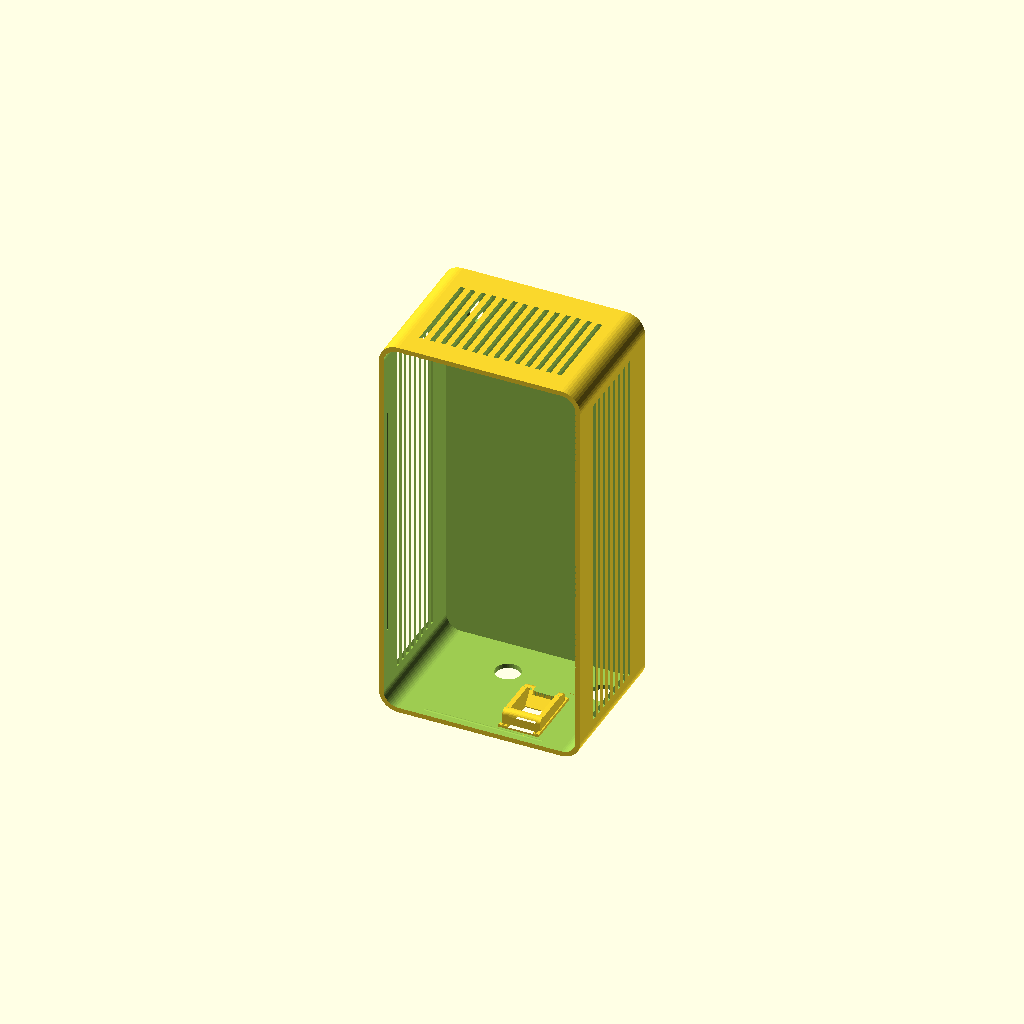
Cell 1 — every parameter at its default value.
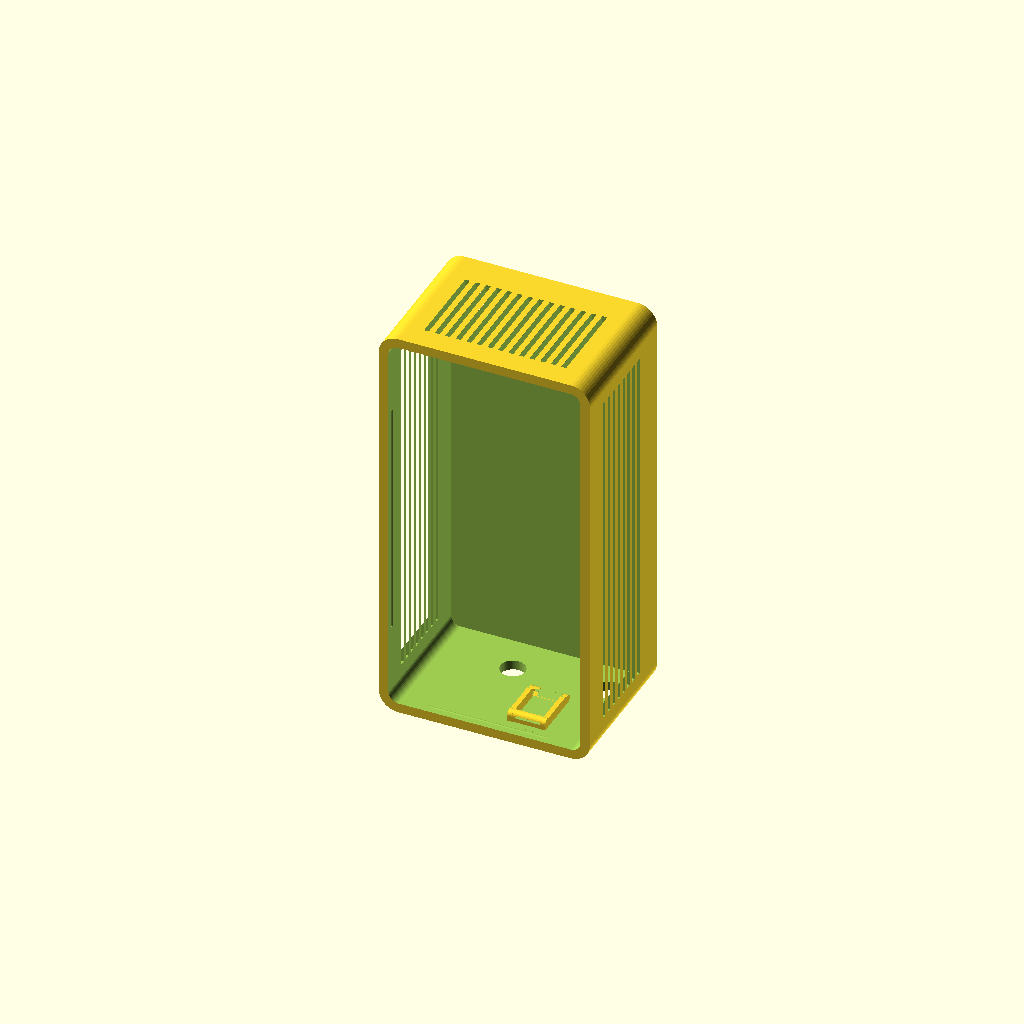
Cell 2: wall = 5 (everything else at default).
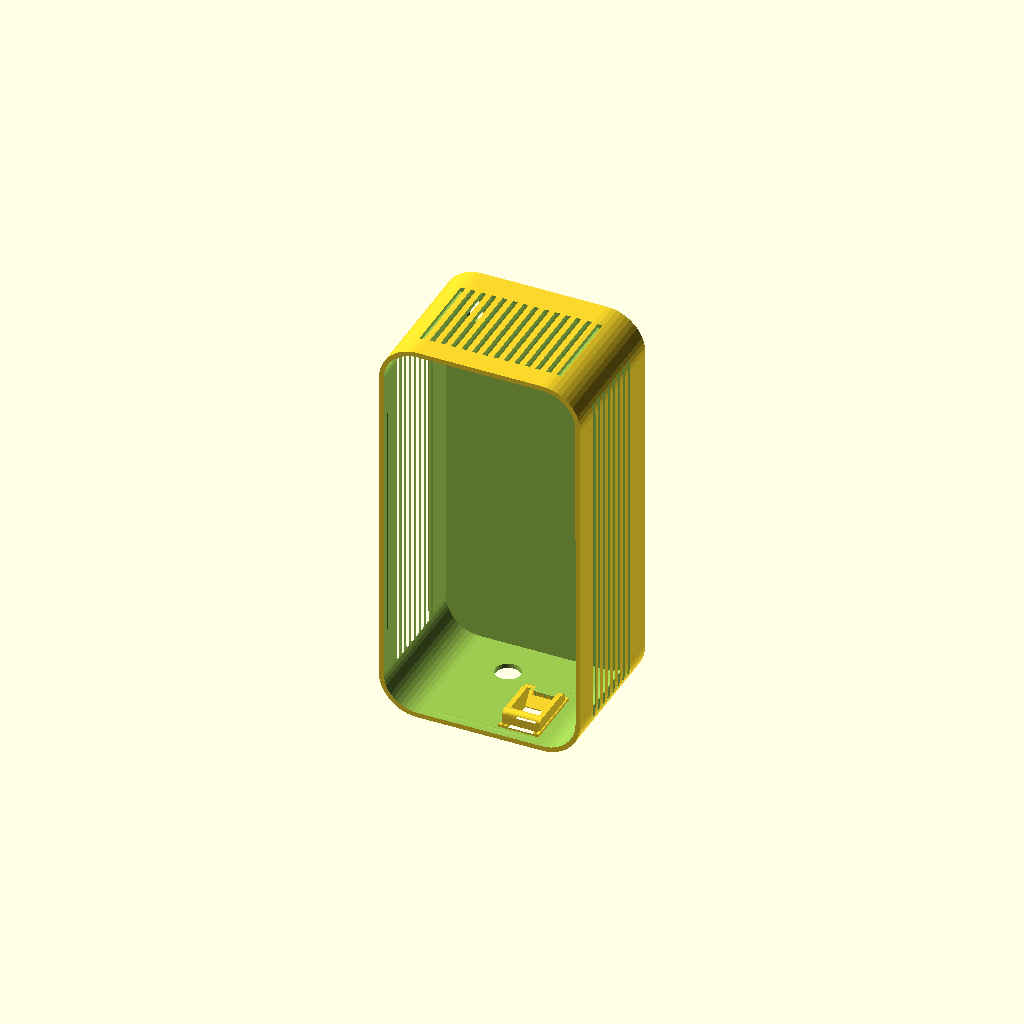
Cell 3 — corner_r set to 20, the other parameters unchanged.
One fixed orthographic camera (rotation 55°, 0°, 25°; colour scheme Cornfield) for every cell.
OpenSCAD source file work/wall-box-wizard/concepts9-11/c11_body.scad:
// Wall-mount box (Brian, 2026-10-22; work/wall-box-wizard/Scope.md). PROPOSED - UNVALIDATED: fit, hinge/latch/snap
// function, wall-mount load and strength are UNKNOWN until printed and tested. Generated by wall_box.py, which
// replaces the parameter block and the keystone block below; edit the template, never a generated copy.
//
// Coordinates: body X 0..wo (width), Y 0..db (depth, front opening at Y=0, back against the wall), Z 0..ho (up).
// The lid covers the front opening at Y -wall..0. Every wall has its own frame: u to the right and v up as seen from
// outside (top/bottom: v towards the back), y into the box, origin at the centre of the wall's usable area.

// @@PARAMS@@
part="body";
inner_w=100; inner_d=70; inner_h=205;
wall=2.5;
corner_r=10;
lid_style="snap";
mount_style="keyhole";
vents=["top","left","right"];
cutouts=[["bottom","round",8,14,13,0],["bottom","keystone",-17.5,-14,0,0],["bottom","round",-40.5,17,14,0]];
standoffs=[];
vent_avoid=[];
// @@END@@

// @@KEYSTONE@@
ks_tight=0.2;
KS_GOLD=[
  [-10.50,0.60,[[[45.500,4.080],[45.500,0.080],[38.691,0.080],[38.691,0.000],[7.251,0.000],[7.251,0.080],[1.000,0.080],[1.000,4.080],[1.071,4.080]]]],
  [-9.90,0.98,[[[9.143,4.080],[9.143,6.600],[9.205,7.147],[9.207,7.160],[9.226,7.216],[9.395,7.692],[9.679,8.145],[9.697,8.169],[10.075,8.546],[10.099,8.565],[10.551,8.848],[11.083,9.036],[11.643,9.100],[13.493,9.100],[14.293,9.900],[33.393,9.900],[33.893,10.400],[34.493,10.400],[35.054,10.336],[35.586,10.148],[36.038,9.865],[36.062,9.846],[36.439,9.469],[36.458,9.445],[36.742,8.992],[36.753,8.965],[36.930,8.460],[36.993,7.900],[36.993,4.080],[45.500,4.080],[45.500,0.080],[38.691,0.080],[38.691,0.000],[7.251,0.000],[7.251,0.080],[1.000,0.080],[1.000,4.080],[1.014,4.080]]]],
  [-8.92,1.52,[[[7.551,4.080],[7.551,2.250],[9.143,2.250],[9.143,6.600],[9.209,7.169],[9.367,7.620],[9.404,7.709],[9.658,8.114],[9.716,8.190],[9.755,8.229],[10.054,8.527],[10.130,8.586],[10.534,8.840],[10.623,8.876],[11.074,9.034],[11.643,9.100],[13.493,9.100],[14.293,9.900],[33.393,9.900],[33.893,10.400],[34.493,10.400],[35.063,10.334],[35.514,10.176],[35.603,10.140],[36.006,9.886],[36.083,9.827],[36.420,9.490],[36.479,9.414],[36.719,9.030],[36.737,9.000],[36.770,8.920],[36.927,8.469],[36.993,7.900],[36.993,2.250],[38.551,2.250],[38.551,4.080],[45.500,4.080],[45.500,0.080],[38.691,0.080],[38.691,0.000],[7.251,0.000],[7.251,0.080],[1.000,0.080],[1.000,4.080],[1.044,4.080]]]],
  [-7.40,14.80,[[[7.551,4.080],[7.551,2.250],[9.143,2.250],[9.143,6.600],[9.175,6.878],[9.229,7.247],[9.478,7.850],[9.876,8.368],[10.393,8.765],[10.996,9.015],[11.365,9.069],[11.643,9.100],[13.493,9.100],[13.493,8.100],[11.493,8.100],[11.493,7.200],[16.793,0.500],[16.793,0.000],[7.251,0.000],[7.251,0.080],[1.000,0.080],[1.000,4.080],[1.025,4.080]],[[45.500,4.080],[45.500,0.080],[38.691,0.080],[38.691,0.000],[33.393,0.000],[33.393,5.800],[34.993,5.800],[34.993,8.400],[33.393,8.400],[33.393,9.900],[33.893,10.400],[34.493,10.400],[34.771,10.369],[35.140,10.315],[35.743,10.065],[36.200,9.715],[36.261,9.668],[36.658,9.150],[36.908,8.547],[36.962,8.178],[36.993,7.900],[36.993,2.250],[38.551,2.250],[38.551,4.080],[42.555,4.080]]]],
  [7.40,2.50,[[[45.500,4.080],[45.500,0.080],[38.691,0.080],[38.691,0.000],[7.251,0.000],[7.251,0.080],[1.000,0.080],[1.000,4.080],[7.551,4.080],[7.551,2.250],[9.143,2.250],[9.143,6.600],[9.209,7.168],[9.370,7.630],[9.402,7.705],[9.662,8.120],[9.712,8.185],[9.927,8.400],[10.059,8.531],[10.124,8.582],[10.538,8.841],[10.614,8.873],[11.075,9.034],[11.643,9.100],[13.493,9.100],[14.293,9.900],[33.393,9.900],[33.893,10.400],[34.493,10.400],[35.062,10.335],[35.523,10.172],[35.599,10.141],[36.013,9.882],[36.078,9.831],[36.425,9.486],[36.474,9.420],[36.735,9.005],[36.767,8.930],[36.928,8.467],[36.993,7.900],[36.993,2.250],[38.551,2.250],[38.551,4.080],[42.599,4.080]]]],
  [9.90,0.60,[[[45.500,4.080],[45.500,0.080],[38.691,0.080],[38.691,0.000],[7.251,0.000],[7.251,0.080],[1.000,0.080],[1.000,4.080],[7.551,4.080],[7.551,2.250],[38.551,2.250],[38.551,4.080],[42.635,4.080]]]]
];
// @@END@@

$fn=48;
// Shared constants; wall_box.py keeps the same numbers (test_wall_box checks they match).
boss_r=5; boss_inset=4; boss_len=10; insert_pilot=4.0; insert_depth=8.2; m3_clear=3.4;
lid_clear=0.3; lip_t=1.6; lip_h=6; snap_y=4; snap_r=0.6; groove_r=0.8;
hinge_r=4; hinge_gap=0.4; hinge_pin=2.0; hinge_segments=5;
latch_w=18; latch_arm=2; latch_reach=7;
key_head=9; key_slot=4.5; key_rise=9; key_from_top=20; key_from_side=15; key_max_x=60;
tab_w=20; tab_len=16; tab_t=4; tab_hole=4.5;
cleat_c=8; cleat_h=25; cleat_hole=4.5; spacer_h=12;
vent_w=2.5; vent_pitch=5.5; vent_inset=12;

wo=inner_w+2*wall; ho=inner_h+2*wall; di=inner_d; db=inner_d+wall;
ri=max(corner_r-wall,0.5);
WALLS=["lid","back","left","right","top","bottom"];
function widx(w)=search([w],WALLS)[0];
// [origin, u, y(inward), v]
function frame(w)=
 w=="lid"   ? [[wo/2,-wall,ho/2],[1,0,0],[0,1,0],[0,0,1]] :
 w=="back"  ? [[wo/2,db,ho/2],[-1,0,0],[0,-1,0],[0,0,1]] :
 w=="left"  ? [[0,di/2,ho/2],[0,-1,0],[1,0,0],[0,0,1]] :
 w=="right" ? [[wo,di/2,ho/2],[0,1,0],[-1,0,0],[0,0,1]] :
 w=="top"   ? [[wo/2,di/2,ho],[1,0,0],[0,0,-1],[0,1,0]] :
              [[wo/2,di/2,0],[-1,0,0],[0,0,1],[0,1,0]];
function half(w)=w=="lid"||w=="back"?[inner_w/2,inner_h/2]:w=="left"||w=="right"?[di/2,inner_h/2]:[inner_w/2,di/2];
module on_wall(w){f=frame(w);multmatrix([[f[1][0],f[2][0],f[3][0],f[0][0]],[f[1][1],f[2][1],f[3][1],f[0][1]],
 [f[1][2],f[2][2],f[3][2],f[0][2]],[0,0,0,1]])children();}

// Rounded box with the four edges parallel to Y rounded.
module rbox(x0,x1,y0,y1,z0,z1,r){
 if(r<=0)translate([x0,y0,z0])cube([x1-x0,y1-y0,z1-z0]);
 else hull()for(x=[x0+r,x1-r],z=[z0+r,z1-r])translate([x,y0,z])rotate([-90,0,0])cylinder(r=r,h=y1-y0);
}
module rrect(x0,x1,z0,z1,r){if(r<=0)translate([x0,z0])square([x1-x0,z1-z0]);
 else hull()for(x=[x0+r,x1-r],z=[z0+r,z1-r])translate([x,z])circle(r=r);}

// Golden keystone (the SG108 copy from equipment_tray.scad, unchanged numbers): a 21 x 33.5 mm block, 4 mm deep from
// the outer face, replaces the wall around each keystone; on walls thinner than 4 mm it stands inward as a pad.
module ks_gold_one(u,v){intersection(){
 translate([u,4,v])multmatrix([[1,0,0,0],[0,0,1,-4],[0,-1,0,25.09],[0,0,0,1]])intersection(){
  union()for(b=KS_GOLD)translate([b[0],0,0])rotate([90,0,90])linear_extrude(height=b[1])for(pg=b[2])
   translate([b[1]>10&&min([for(q=pg)q[0]])>30?-ks_tight:0,0])polygon([for(q=pg)[q[0],q[1]-0.08]]);
  translate([-10.5,25.09-18.6,-0.09])cube([21,33.7,10.42]);
 }
 translate([u-10.5,-1,v-15])cube([21,16,33.5]);
}}
module ks_box(u,v){translate([u-10.5,-0.01,v-15])cube([21,4.02,33.5]);}

module cutout_shape(c){k=c[1];u=c[2];v=c[3];
 if(k=="keystone")ks_box(u,v);
 else if(k=="gland"||k=="round")translate([u,-0.1,v])rotate([-90,0,0])cylinder(d=c[4],h=wall+0.2);
 else if(k=="rect")translate([u-c[4]/2,-0.1,v-c[5]/2])cube([c[4],wall+0.2,c[5]]);
}

// Vent slots run along v, inside the wall's usable area less vent_inset, minus every keep-out.
module vent_cut(w){h=half(w);u0=-h[0]+vent_inset;u1=h[0]-vent_inset;v0=-h[1]+vent_inset;v1=h[1]-vent_inset;
 n=floor((u1-u0-vent_w)/vent_pitch)+1;
 if(u1-u0>vent_w&&v1-v0>vent_w)translate([0,-0.1,0])rotate([-90,0,0])linear_extrude(height=wall+0.2)mirror([0,1,0])
  difference(){
   intersection(){
    for(i=[0:n-1])let(x=(u0+u1)/2+(i-(n-1)/2)*vent_pitch)translate([x-vent_w/2,v0])square([vent_w,v1-v0]);
    translate([u0,v0])square([u1-u0,v1-v0]);
   }
   for(a=vent_avoid)if(a[0]==w)translate([a[1],a[2]])square([a[3]-a[1],a[4]-a[2]]);
  }
}

module keyhole_2d(){circle(d=key_head);translate([-key_slot/2,0])square([key_slot,key_rise]);translate([0,key_rise])circle(d=key_slot);}
function key_pos()=let(x=min(inner_w/2-key_from_side,key_max_x))[[-x,inner_h/2-key_from_top],[x,inner_h/2-key_from_top]];

module bosses(){if(lid_style=="screw")for(x=[wall+boss_inset,wo-wall-boss_inset],z=[wall+boss_inset,ho-wall-boss_inset])
 translate([x,0,z])rotate([-90,0,0])cylinder(r=boss_r,h=boss_len);}
module boss_pilots(){if(lid_style=="screw")for(x=[wall+boss_inset,wo-wall-boss_inset],z=[wall+boss_inset,ho-wall-boss_inset])
 translate([x,-0.1,z])rotate([-90,0,0])cylinder(d=insert_pilot,h=insert_depth+0.1);}

module standoff_add(){for(s=standoffs)translate([wo/2+s[0],di+0.01,ho/2+s[1]])rotate([90,0,0])cylinder(d=s[4],h=s[2]+0.01);}
module standoff_cut(){for(s=standoffs)translate([wo/2+s[0],di+0.02,ho/2+s[1]])rotate([90,0,0])cylinder(d=s[3],h=s[2]+0.1);}

hinge_x=-hinge_r-hinge_gap; hinge_y=-wall/2;
function seg_len()=(ho-(hinge_segments-1)*hinge_gap)/hinge_segments;
module hinge_part(body){L=seg_len();for(i=[0:hinge_segments-1])if((i%2==0)==body)translate([0,0,i*(L+hinge_gap)])
 difference(){
  linear_extrude(height=L)hull(){translate([hinge_x,hinge_y])circle(r=hinge_r);
   if(body)translate([-0.6,hinge_gap])square([wall+0.6,2*hinge_r]);else translate([0,-wall])square([2*hinge_r,wall]);}
  translate([hinge_x,hinge_y,-0.1])cylinder(d=hinge_pin,h=L+0.2);
 }}
// Latch: a ramped ridge on the right wall; the lid's arm hooks behind it.
module latch_ridge(){translate([0,0,ho/2-latch_w/2+1])linear_extrude(height=latch_w-2)polygon([[wo-0.01,2],[wo+1,4],[wo+1,5],[wo-0.01,5]]);}
module latch_arm(){translate([0,0,ho/2-latch_w/2])linear_extrude(height=latch_w)union(){
 translate([wo-0.01,-wall])square([1.3+latch_arm+0.01,wall]);
 translate([wo+1.3,-wall])square([latch_arm,wall+latch_reach]);
 translate([wo+0.3,5.2])square([1.01,latch_reach-5.2]);
}}

module cleat_profile(){polygon([[db,ho],[db+cleat_c,ho],[db+cleat_c,ho-cleat_h],[db,ho-cleat_h+cleat_c]]);}
module mounts(){
 // Tabs: one above and one below the box on the back plane; screw hole tab_len/2 beyond the box.
 if(mount_style=="tabs")translate([0,db,0])rotate([90,0,0])linear_extrude(height=tab_t)for(top=[true,false])
  let(e=top?ho:0,s=top?1:-1)difference(){
   hull(){translate([wo/2-tab_w/2,e-(top?1:0)])square([tab_w,1]);translate([wo/2,e+s*tab_len/2])circle(d=tab_len);}
   translate([wo/2,e+s*tab_len/2])circle(d=tab_hole);
  }
 if(mount_style=="cleat"){
  translate([max(corner_r,0),0,0])rotate([90,0,90])linear_extrude(height=wo-2*max(corner_r,0))cleat_profile();
  translate([max(corner_r,0),db-0.01,max(corner_r,0)])cube([wo-2*max(corner_r,0),cleat_c+0.01,spacer_h]);
 }
}
module mount_cuts(){if(mount_style=="keyhole")for(p=key_pos())on_wall("back")translate([p[0],-0.1,p[1]])rotate([-90,0,0])
 linear_extrude(height=wall+0.2)mirror([0,1,0])keyhole_2d();}

module body(){
 union(){
  difference(){
   union(){
    difference(){
     union(){rbox(0,wo,0,db,0,ho,corner_r);mounts();if(lid_style=="hinge"){hinge_part(true);latch_ridge();}}
     rbox(wall,wo-wall,-1,di,wall,ho-wall,ri);
    }
    bosses();standoff_add();
   }
   boss_pilots();standoff_cut();mount_cuts();
   if(lid_style=="snap")snap_grooves();
   for(c=cutouts)if(c[0]!="lid")on_wall(c[0])cutout_shape(c);
   for(w=vents)if(w!="lid")on_wall(w)vent_cut(w);
  }
  for(c=cutouts)if(c[0]!="lid"&&c[1]=="keystone")on_wall(c[0])ks_gold_one(c[2],c[3]);
 }
}

// Snap lid: a lip inside the opening with a bead on each side that clicks into a groove in the wall.
module lip_ring(){difference(){
 rbox(wall+lid_clear,wo-wall-lid_clear,-0.01,lip_h,wall+lid_clear,ho-wall-lid_clear,max(ri-lid_clear,0.5));
 rbox(wall+lid_clear+lip_t,wo-wall-lid_clear-lip_t,-1,lip_h+1,wall+lid_clear+lip_t,ho-wall-lid_clear-lip_t,max(ri-lid_clear-lip_t,0.5));
}}
module beads(r,extra){x0=wall+lid_clear;x1=wo-wall-lid_clear;z0=wall+lid_clear;z1=ho-wall-lid_clear;
 lx=(x1-x0)*0.6+extra;lz=(z1-z0)*0.6+extra;
 for(z=[z0,z1])translate([wo/2-lx/2,snap_y,z])rotate([0,90,0])cylinder(r=r,h=lx);
 for(x=[x0,x1])translate([x,snap_y,ho/2-lz/2])cylinder(r=r,h=lz);}
module snap_grooves(){beads(groove_r,2);}

module lid(){
 union(){
  difference(){
   union(){rbox(0,wo,-wall,0,0,ho,corner_r);
    if(lid_style=="snap"){lip_ring();intersection(){beads(snap_r,0);rbox(wall-0.5,wo-wall+0.5,0,lip_h,wall-0.5,ho-wall+0.5,ri);}}
    if(lid_style=="hinge"){hinge_part(false);latch_arm();}
   }
   if(lid_style=="screw")for(x=[wall+boss_inset,wo-wall-boss_inset],z=[wall+boss_inset,ho-wall-boss_inset])
    translate([x,-wall-0.1,z])rotate([-90,0,0])cylinder(d=m3_clear,h=wall+0.2);
   for(c=cutouts)if(c[0]=="lid")on_wall("lid")cutout_shape(c);
   for(w=vents)if(w=="lid")on_wall("lid")vent_cut("lid");
  }
  for(c=cutouts)if(c[0]=="lid"&&c[1]=="keystone")on_wall("lid")ks_gold_one(c[2],c[3]);
 }
}

// French-cleat wall rail (separate part): same thickness as the box cleat, its top slopes down towards the wall.
module cleat_rail(){L=wo-2*max(corner_r,0);n=max(2,floor(L/80)+1);
 difference(){
  rotate([90,0,90])linear_extrude(height=L)polygon([[0,0],[cleat_c,0],[cleat_c,cleat_h-cleat_c],[0,cleat_h]]);
  for(i=[0:n-1])let(x=10+i*(L-20)/(n-1))translate([x,-0.1,(cleat_h-cleat_c)/2])rotate([-90,0,0]){
   cylinder(d=cleat_hole,h=cleat_c+0.2);cylinder(d1=cleat_hole+4.4,d2=cleat_hole,h=2.2);}
 }}

assert(wo<=250&&ho+(mount_style=="tabs"?2*tab_len:0)<=250&&db+wall+(mount_style=="cleat"?cleat_c:0)<=250,"Outer size above 250 mm");
if(part=="body")body();
else if(part=="lid")lid();
else if(part=="cleat")cleat_rail();
else{body();translate([0,-wall-15,0])lid();if(mount_style=="cleat")translate([0,-wall-45-cleat_c,0])cleat_rail();}
Customizer parameters (derived from the source; name, type, default, range or options):
part: string, default "body"
wall: number, default 2.5
corner_r: number, default 10
lid_style: string, default "snap"
mount_style: string, default "keyhole"
ks_tight: number, default 0.2
